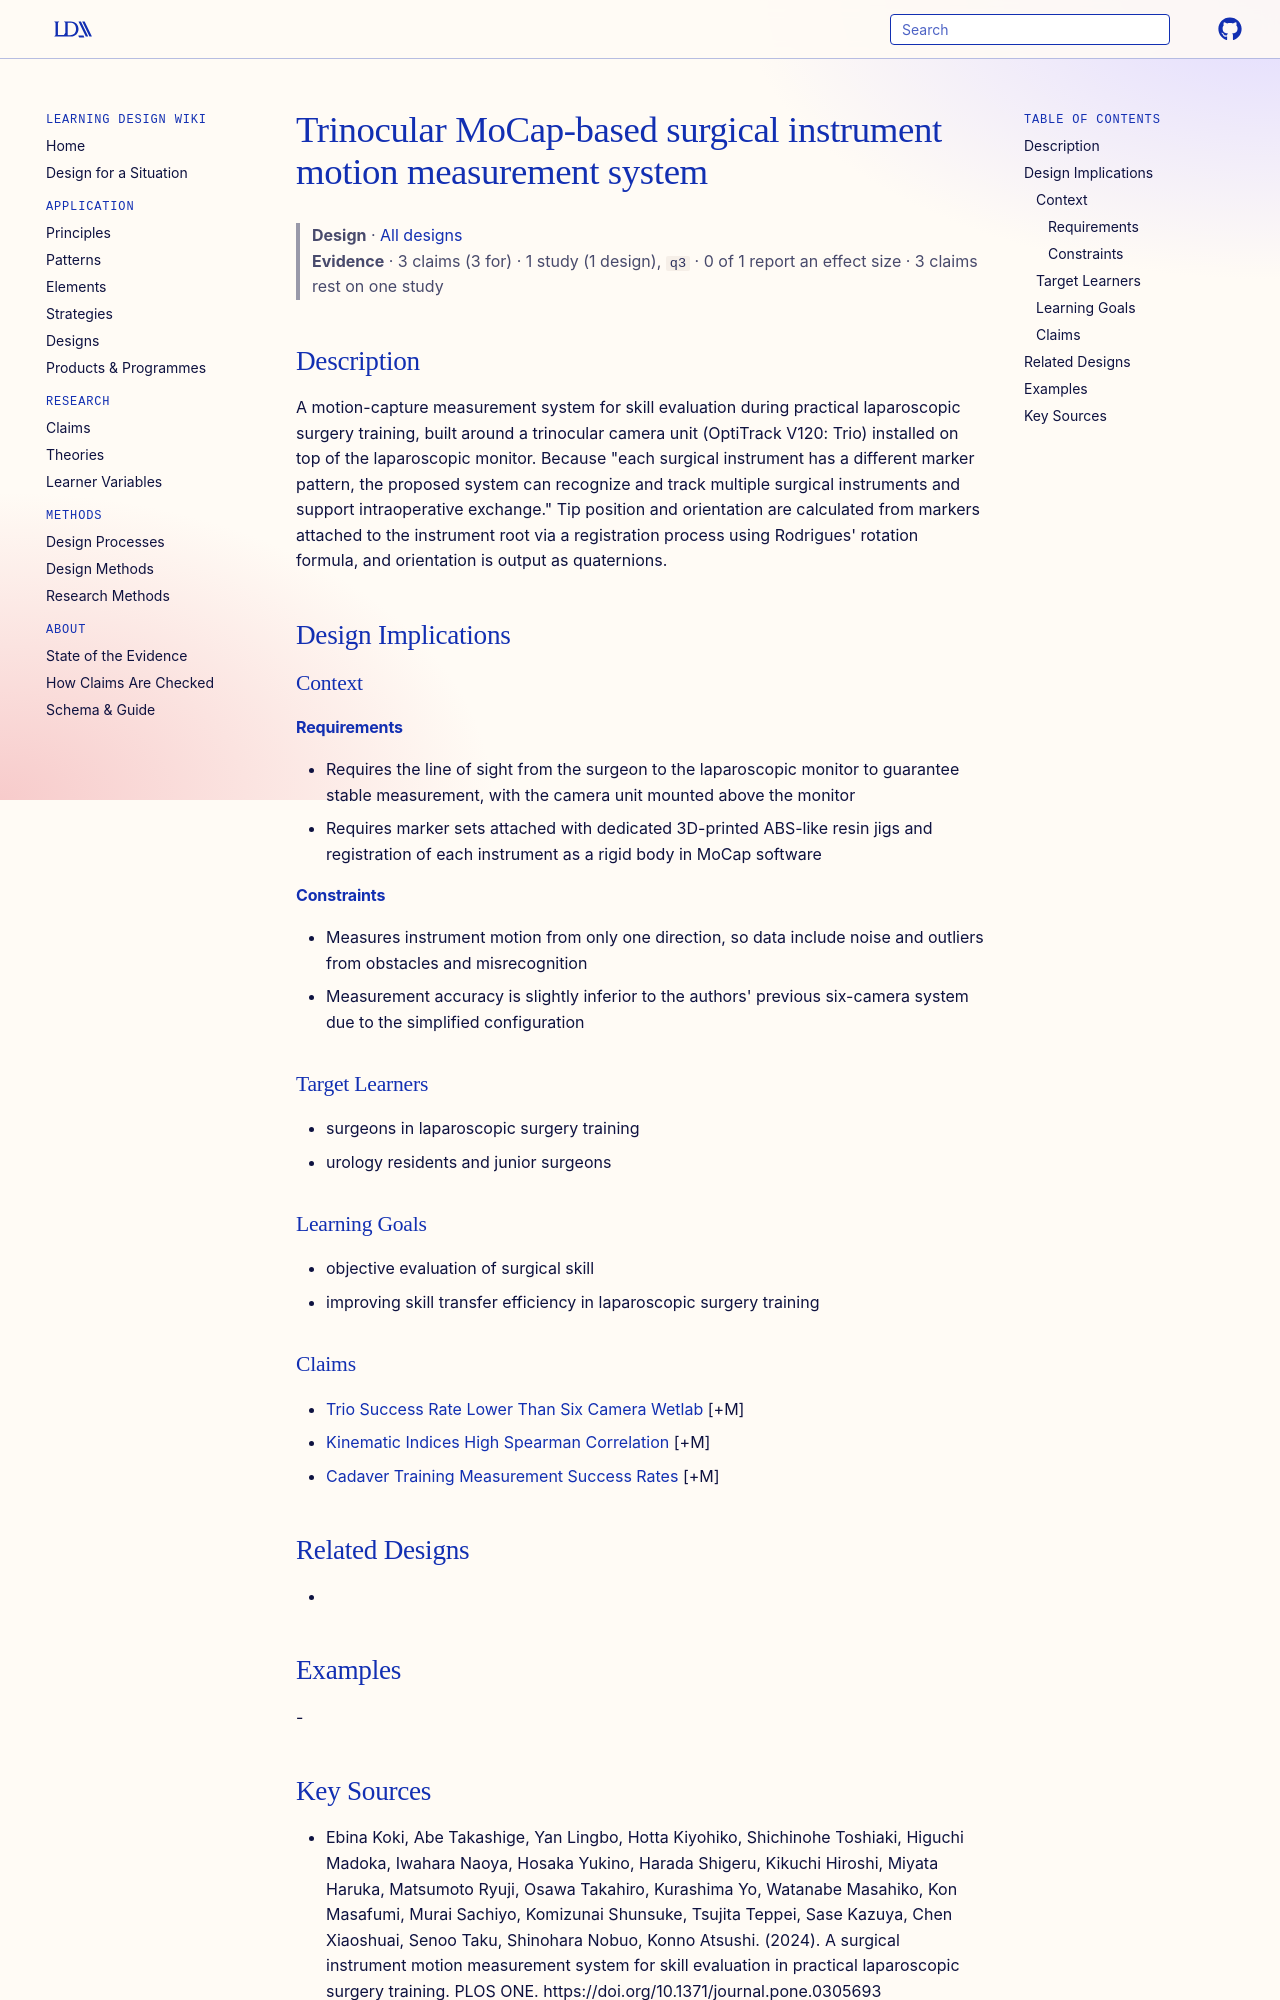

repository: Learning-Design-Alliance/learning-wiki · page: designs/trinocular-mocap-instrument-motion-system/index.html · generator: mkdocs

---
type: design
id: trinocular-mocap-instrument-motion-system
title: Trinocular MoCap-based surgical instrument motion measurement system
description: "A motion-capture measurement system for skill evaluation during practical laparoscopic surgery training, built around a trinocular camera unit (OptiTrack V120: Trio) installed on top of the laparoscopic monitor."
status: review
generated:
  by: "process:settle-candidates"
  at: 2026-11-07
sources:
  - id: ebina-koki-2024
    resource: "https://doi.org/10.1371/journal.pone.0305693"
    title: "Ebina Koki, Abe Takashige, Yan Lingbo, Hotta Kiyohiko, Shichinohe Toshiaki, Higuchi Madoka, Iwahara Naoya, Hosaka Yukino, Harada Shigeru, Kikuchi Hiroshi, Miyata Haruka, Matsumoto Ryuji, Osawa Takahiro, Kurashima Yo, Watanabe Masahiko, Kon Masafumi, Murai Sachiyo, Komizunai Shunsuke, Tsujita Teppei, Sase Kazuya, Chen Xiaoshuai, Senoo Taku, Shinohara Nobuo, Konno Atsushi. (2024). A surgical instrument motion measurement system for skill evaluation in practical laparoscopic surgery training. PLOS ONE. https://doi.org/10.1371/journal.pone.0305693"
    author: Ebina Koki, Abe Takashige, Yan Lingbo, Hotta Kiyohiko, Shichinohe Toshiaki, Higuchi Madoka, Iwahara Naoya, Hosaka Yukino, Harada Shigeru, Kikuchi Hiroshi, Miyata Haruka, Matsumoto Ryuji, Osawa Takahiro, Kurashima Yo, Watanabe Masahiko, Kon Masafumi, Murai Sachiyo, Komizunai Shunsuke, Tsujita Teppei, Sase Kazuya, Chen Xiaoshuai, Senoo Taku, Shinohara Nobuo, Konno Atsushi
---

# Trinocular MoCap-based surgical instrument motion measurement system

> **Design** · [All designs](index.md)
> **Evidence** · 3 claims (3 for) · 1 study (1 design), `q3` · 0 of 1 report an effect size · 3 claims rest on one study

## Description
A motion-capture measurement system for skill evaluation during practical laparoscopic surgery training, built around a trinocular camera unit (OptiTrack V120: Trio) installed on top of the laparoscopic monitor. Because "each surgical instrument has a different marker pattern, the proposed system can recognize and track multiple surgical instruments and support intraoperative exchange." Tip position and orientation are calculated from markers attached to the instrument root via a registration process using Rodrigues' rotation formula, and orientation is output as quaternions.

## Design Implications

### Context
#### Requirements
- Requires the line of sight from the surgeon to the laparoscopic monitor to guarantee stable measurement, with the camera unit mounted above the monitor
- Requires marker sets attached with dedicated 3D-printed ABS-like resin jigs and registration of each instrument as a rigid body in MoCap software
#### Constraints
- Measures instrument motion from only one direction, so data include noise and outliers from obstacles and misrecognition
- Measurement accuracy is slightly inferior to the authors' previous six-camera system due to the simplified configuration

### Target Learners
- surgeons in laparoscopic surgery training
- urology residents and junior surgeons

### Learning Goals
- objective evaluation of surgical skill
- improving skill transfer efficiency in laparoscopic surgery training

### Claims
- [Trio Success Rate Lower Than Six Camera Wetlab](../claims/trio-success-rate-lower-than-six-camera-wetlab.md) [+M]
- [Kinematic Indices High Spearman Correlation](../claims/kinematic-indices-high-spearman-correlation.md) [+M]
- [Cadaver Training Measurement Success Rates](../claims/cadaver-training-measurement-success-rates.md) [+M]

## Related Designs
- 

## Examples
-
